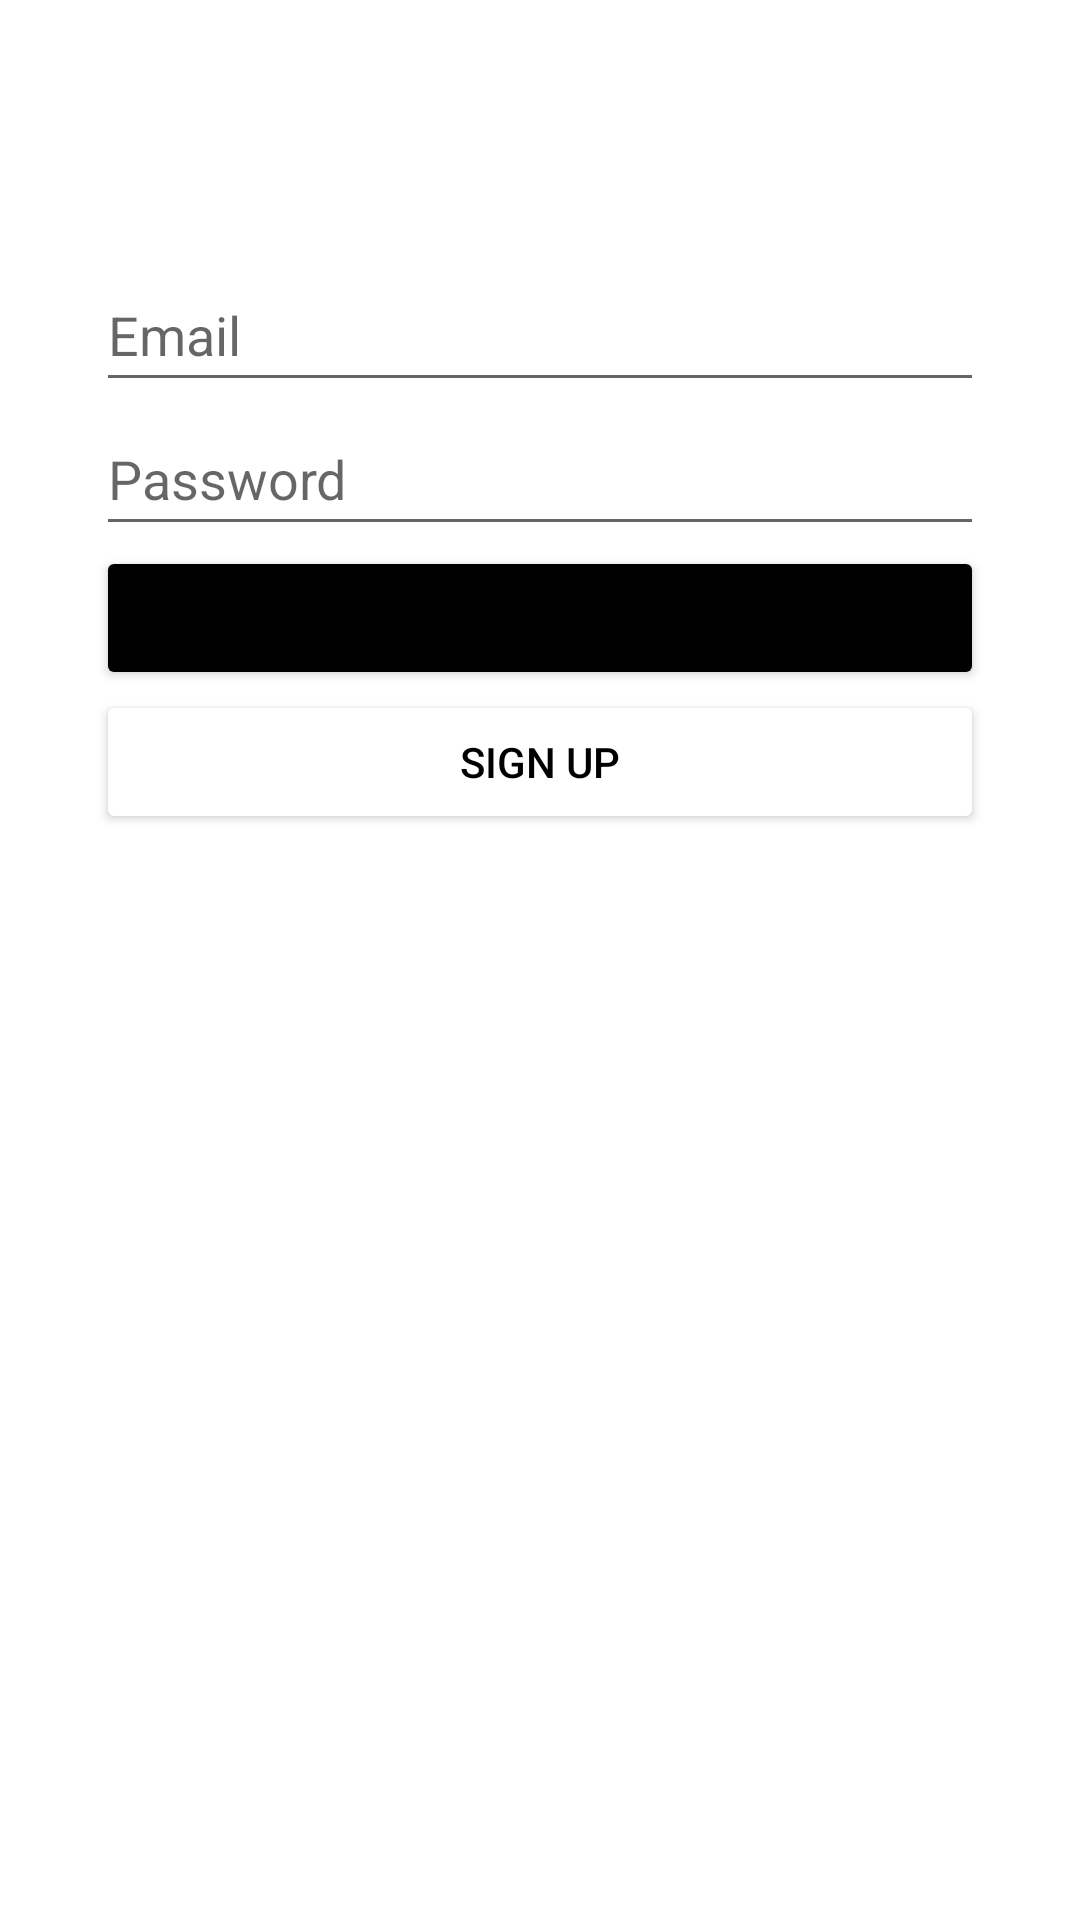

The Android layout XML behind this screen, and the referenced resources:
<!-- AndroidManifest.xml: application theme Theme.PayanMapsPrototipe -->
<!-- res/layout/activity_auth.xml -->
<?xml version="1.0" encoding="utf-8"?>
<androidx.constraintlayout.widget.ConstraintLayout xmlns:android="http://schemas.android.com/apk/res/android"
    xmlns:app="http://schemas.android.com/apk/res-auto"
    xmlns:tools="http://schemas.android.com/tools"
    android:layout_width="match_parent"
    android:layout_height="match_parent"
    tools:context=".AuthActivity">

    <LinearLayout
        android:layout_width="match_parent"
        android:layout_height="300dp"
        android:layout_marginStart="32dp"
        android:layout_marginTop="32dp"
        android:layout_marginEnd="32dp"
        android:orientation="vertical"
        app:layout_constraintEnd_toEndOf="parent"
        app:layout_constraintStart_toStartOf="parent"
        app:layout_constraintTop_toTopOf="parent"
        android:gravity="center">

        <EditText
            android:id="@+id/editTextEmail"
            android:layout_width="match_parent"
            android:layout_height="wrap_content"
            android:ems="10"
            android:hint="@string/email"
            android:importantForAutofill="no"
            android:inputType="textEmailAddress"
            android:minHeight="48dp" />

        <EditText
            android:id="@+id/editTextPassword"
            android:layout_width="match_parent"
            android:layout_height="wrap_content"
            android:ems="10"
            android:hint="@string/password"
            android:importantForAutofill="no"
            android:inputType="textPassword"
            android:minHeight="48dp" />

        <Button
            android:id="@+id/btnLogIn"
            android:layout_width="match_parent"
            android:layout_height="wrap_content"
            android:backgroundTint="@color/black"
            android:text="@string/login" />

        <Button
            android:id="@+id/btnSignUp"
            android:layout_width="match_parent"
            android:layout_height="wrap_content"
            android:backgroundTint="@color/white"
            android:text="@string/signup"
            android:textColor="@color/black" />

    </LinearLayout>
</androidx.constraintlayout.widget.ConstraintLayout>
<!-- resources referenced by this layout -->
<resources>
  <color name="black">#FF000000</color>
  <color name="white">#FFFFFFFF</color>
  <string name="email">Email</string>
  <string name="login">Log In</string>
  <string name="password">Password</string>
  <string name="signup">Sign Up</string>
  <style name="Theme.PayanMapsPrototipe" parent="Theme.MaterialComponents.DayNight.NoActionBar">
          
          <item name="colorPrimary">@color/purple_500</item>
          <item name="colorPrimaryVariant">@color/purple_700</item>
          <item name="colorOnPrimary">@color/white</item>
          
          <item name="colorSecondary">@color/teal_200</item>
          <item name="colorSecondaryVariant">@color/teal_700</item>
          <item name="colorOnSecondary">@color/black</item>
          
          <item name="android:statusBarColor" tools:targetApi="l">?attr/colorPrimaryVariant</item>
          
      </style>
  <color name="purple_500">#FF6200EE</color>
  <color name="purple_700">#FF3700B3</color>
  <color name="teal_200">#FF03DAC5</color>
  <color name="teal_700">#FF018786</color>
</resources>
